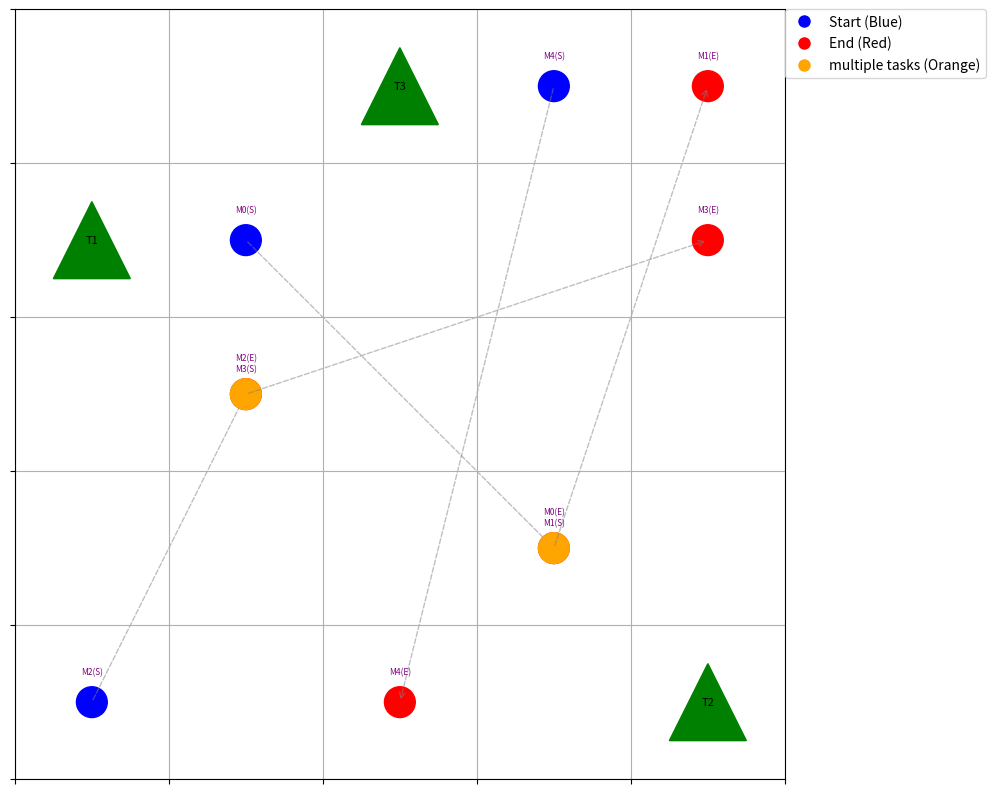

Generate this figure with matplotlib:
import matplotlib.pyplot as plt
import numpy as np
from matplotlib.patches import Polygon, FancyArrowPatch
import random
import itertools
from copy import deepcopy

# Fonction pour calculer la distance euclidienne entre deux points
def calculate_distance(start, end):
    x1, y1 = start
    x2, y2 = end
    return np.sqrt((x2 - x1)**2 + (y2 - y1)**2)

def showgrid(n, taxis, tasks, file_name=None):
    plt.figure(figsize=(10, 10))
    plt.grid(True)

    plt.xlim([0, n])
    plt.ylim([0, n])
    plt.xticks(range(n + 1))
    plt.yticks(range(n + 1))
    ax = plt.gca()
    ax.set_aspect('equal', adjustable='box')

    # Dessin des taxis (sous forme de triangles)
    for taxi in taxis:
        x, y = taxi['position']
        cx, cy = y + 0.5, n - x - 1 + 0.5
        size = 0.5  # Taille relative du triangle
        triangle = [
            (cx, cy + size / 2),  # Sommet supérieur
            (cx - size / 2, cy - size / 2),  # Coin inférieur gauche
            (cx + size / 2, cy - size / 2)   # Coin inférieur droit
        ]
        poly = Polygon(triangle, closed=True, color='green')
        ax.add_patch(poly)

        plt.text(cx, cy, f"T{taxi['id']}", fontsize=8, color='black', ha='center', va='center')

    # Dessin des tâches (départ et arrivée)
    task_positions = {}

    for task in tasks:
        sx, sy = task['start']
        ex, ey = task['end']
        start_x, start_y = sy + 0.5, n - sx - 1 + 0.5
        end_x, end_y = ey + 0.5, n - ex - 1 + 0.5

        # Gestion des positions multiples pour départ
        if (start_x, start_y) not in task_positions:
            task_positions[(start_x, start_y)] = []
        task_positions[(start_x, start_y)].append(f"M{task['id']}(S)")

        # Gestion des positions multiples pour arrivée
        if (end_x, end_y) not in task_positions:
            task_positions[(end_x, end_y)] = []
        task_positions[(end_x, end_y)].append(f"M{task['id']}(E)")

        # Choisir la couleur en fonction du nombre de tâches
        if len(task_positions[(start_x, start_y)]) > 1:
            start_color = 'orange'
        else:
            start_color = 'blue'

        if len(task_positions[(end_x, end_y)]) > 1:
            end_color = 'orange'
        else:
            end_color = 'red'

        # Départ (point bleu ou orange)
        start_circle = plt.Circle((start_x, start_y), 0.1, color=start_color, label='Start')
        ax.add_patch(start_circle)

        # Arrivée (point rouge ou orange)
        end_circle = plt.Circle((end_x, end_y), 0.1, color=end_color, label='End')
        ax.add_patch(end_circle)

        # Flèche en pointillé reliant départ et arrivée
        arrow = FancyArrowPatch(
            (start_x, start_y), (end_x, end_y),
            arrowstyle='->',
            mutation_scale=10,
            linewidth=1,
            linestyle='dashed',
            color='gray',
            alpha=0.5
        )
        ax.add_patch(arrow)

    # Afficher les IDs des tâches multiples sur les cases correspondantes
    for (x, y), labels in task_positions.items():
        label_text = "\n".join(labels)
        plt.text(x, y + 0.2, label_text, fontsize=6, color='purple', ha='center', va='center')

    # Ajouter une légende fixe pour les couleurs
    handles = [
        plt.Line2D([0], [0], marker='o', color='w', markerfacecolor='blue', markersize=10),
        plt.Line2D([0], [0], marker='o', color='w', markerfacecolor='red', markersize=10),
        plt.Line2D([0], [0], marker='o', color='w', markerfacecolor='orange', markersize=10)
    ]
    labels = ['Start (Blue)', 'End (Red)', 'multiple tasks (Orange)']

    plt.legend(handles, labels, loc='upper left', bbox_to_anchor=(1,1), borderaxespad=0.)

    # Suppression des étiquettes d'axe
    ax.axes.xaxis.set_ticklabels([])
    ax.axes.yaxis.set_ticklabels([])

    # Sauvegarde ou affichage
    if file_name:
        plt.savefig(file_name, bbox_inches='tight')  # Utilisation de 'bbox_inches' pour bien inclure la légende
    else:
        plt.show()



def generate_task(n, task_id, available_positions, used_tasks):

    isGenerated = True

    print(f"available_positions: {available_positions}")
    print(f"used_tasks: {used_tasks}")

    # Créer une liste temporaire des positions valides de taille (((n*n)-num_taxis)*((n*n)-num_taxis-1))
    valid_tasks = [ 
        (start_pos_tmp, end_pos_tmp)
        for start_pos_tmp in available_positions
        for end_pos_tmp in available_positions
        if start_pos_tmp != end_pos_tmp and (start_pos_tmp, end_pos_tmp) not in used_tasks
    ]

    # print(f"valid_tasks: {valid_tasks}, len(valid_tasks): {len(valid_tasks)}") #attention tableau de taille ((n-num_taxis)*(n-num_taxis-1))
    print(f"len(valid_tasks): {len(valid_tasks)}")

    # verif si on peut generer une tache
    if len(valid_tasks) == 0:
        isGenerated = False
        return isGenerated, None

    start_pos, end_pos = random.choice(valid_tasks)

    start = (start_pos // n, start_pos % n)
    end = (end_pos // n, end_pos % n)

    used_tasks.append((start_pos, end_pos))

    print(f"start_pos: {start_pos}, end_pos: {end_pos}")
    print(f"start: {start}, end: {end}")

    cost = calculate_distance(start, end)
    print(f"cost: {cost:.2f}")

    return isGenerated, {'id': task_id, 'start': start, 'end': end, 'cost': cost, 'assigned': -1}

    


# Fonction pour planifier les tâches et trouver l'ordonnancement optimal
def schedule_tasks(taxis, tasks):
    num_tasks = len(tasks)
    
    # Créer une liste d'index de tâches
    task_indices = list(range(num_tasks))
    
    best_order = None
    best_cost = float('inf')
    
    # Tester toutes les permutations possibles des tâches
    for order in itertools.permutations(task_indices):
        total_cost = 0
        for i in range(len(order) - 1):
            task_i = tasks[order[i]]
            task_j = tasks[order[i + 1]]
            total_cost += calculate_distance(task_i['end'], task_j['start'])  # Coût de déplacement entre tâches
        
        # Ajouter le coût des tâches elles-mêmes
        for i in order:
            total_cost += tasks[i]['cost']
        
        # Si ce coût est meilleur que le précédent, on le garde
        if total_cost < best_cost:
            best_cost = total_cost
            best_order = order

    return best_order, best_cost

def greedy_task_assignment(n, taxis, tasks):

    all_permutations = [list(p) for p in itertools.permutations(tasks)]
    best_permutation_cost = float('inf')
    best_permutation = None

    showgrid(n, taxis, tasks)
    
    initial_taxis = deepcopy(taxis) # sauvegarde des taxis initiaux

    # all_permutations = [[{'id': 0, 'start': (1, 1), 'end': (3, 3), 'cost': 4.24, 'assigned': -1}, {'id': 4, 'start': (0, 3), 'end': (4, 2), 'cost': 7.21, 'assigned': -1}, {'id': 2, 'start': (4, 0), 'end': (2, 1), 'cost': 2.83, 'assigned': -1}, {'id': 1, 'start': (3, 3), 'end': (0, 4), 'cost': 3.61, 'assigned': -1}, {'id': 3, 'start': (2, 1), 'end': (1, 4), 'cost': 3.61, 'assigned': -1}]]

    for permutation in all_permutations:

        print("************************************DEBUT PERMUTATION************************************\n")
        
        tasks = deepcopy(permutation)
        taxis = deepcopy(initial_taxis)
        total_cost_permutation = 0.0

        for task in tasks:
            if task['assigned'] != -1:
                continue
            
            best_taxi = None
            best_cost = float('inf')

            for taxi in taxis:
                total_cost = 0.0
                list_task_cost = 0.0
                dist_cost = calculate_distance(taxi['position'], task['start'])
                task_cost = task['cost']
                for t in taxi['tasks']:
                    list_task_cost += tasks[t]['cost'] + calculate_distance(tasks[t]['end'], task['start']) 
                total_cost = dist_cost + task_cost + list_task_cost

                print(f"dist_cost: {dist_cost:.2f}, task_cost: {task_cost:.2f}, list_task_cost: {list_task_cost:.2f}, total_cost: {total_cost:.2f} pour taxi: {taxi['id']} et task: {task['id']}")

                if total_cost < best_cost:
                    best_cost = total_cost
                    best_taxi = taxi
                
            task['assigned'] = best_taxi['id']
            best_taxi['tasks'].append(task['id'])

            print(f"le taxi {best_taxi['id']} a pris la tache {task['id']}")
            print(f"best_cost: {best_cost:.2f}")

            # showgrid(n, taxis, tasks)

            best_taxi['position'] = task['end']

            # ici on veut prendre le plus elevé des best_cost, ce n'est pas un cumul. On prend la valeur la plus elevée de la liste de tache d'un taxi qui sera le plus rapide à effectuer cet ensemble de taches
            if total_cost_permutation < best_cost:
                total_cost_permutation = best_cost
                

            print(f"total_cost_permutation: {total_cost_permutation:.2f}")

            print("ensemble de taxis: ", taxis)

        if total_cost_permutation < best_permutation_cost:
            best_permutation_cost = total_cost_permutation
            best_permutation = tasks
            print(f"best_permutation_cost: {best_permutation_cost:.2f}")
            print(f"best_permutation: {best_permutation}")

        print("************************************FIN PERMUTATION************************************\n")

    print(f"best_permutation: {best_permutation}")
    print(f"best_permutation_cost: {best_permutation_cost:.2f}")

    # showgrid(n, taxis, tasks)

    return best_permutation_cost
                    


# Simulation de l'environnement
def run_simulation(n, num_taxis, max_task_gen, num_steps):

    #vérification
    if max_task_gen < num_taxis:
        print("Error: max_task_gen must be greater than or equal to num_taxis.")
        return

    isGenerated = True # Indicateur si la tache a ete generee
    end = False # Indicateur de fin de simulation pour arreter les step si plus de taches a generer
    taxis = [{'id': i + 1, 'position': (0,0), 'tasks' : []} for i in range(num_taxis)]
    # print(f"taxis: {taxis}")

    tasks = []
    task_count = 0  # Compteur de tâches pour générer un ID unique

    used_tasks = []  # Liste des positions utilisées pour les tâches
    available_positions = list(range(n * n))
    random.shuffle(available_positions)  # Mélanger les positions disponibles pour le positionnement aléatoire

    print(f"available_positions: {available_positions}")

    # Positionner les taxis
    for taxi in taxis:
        pos = available_positions.pop() # on prend la derniere position de la liste melangée pour placer les taxis
        taxi['position'] = (pos // n, pos % n)

    print(f"taxis: {taxis}")

    # Simulation
    for step in range(num_steps):
        print(f"\nStep {step + 1}:")

        # Générer des tâches
        num_tasks_to_generate = random.randint(num_taxis, max_task_gen)
        print(f"Generating {num_tasks_to_generate} new tasks...")
        new_tasks = []
        for _ in range(num_tasks_to_generate):
            isGenerated, task = generate_task(n, task_count, available_positions, used_tasks)
            if not isGenerated:
                print("No more tasks can be generated.")
                end = True
                break
            new_tasks.append(task)
            task_count += 1  # Incrémenter le compteur de tâches

        tasks.extend(new_tasks)
        # print(f"tasks: {tasks}")
        for task in new_tasks:
            print(f"New task generated: M{task['id']} Start: {task['start']}, End: {task['end']}, Cost: {task['cost']:.2f}")

        # Afficher toutes les tâches
        print("Tasks:")
        for task in tasks:
            print(f"  - ID: M{task['id']}, Cost: {task['cost']:.2f}, Status: {task['assigned']}")
        
        best_cost = greedy_task_assignment(n, taxis, tasks)

        print(f"Best total cost: {best_cost:.2f}")
        print("taxis: ", taxis)

        # Afficher la grille
        showgrid(n, taxis, tasks)

        if end:
            return # arreter la simulation si plus de taches a generer

        

# run_simulation(5, 3, 3, 2)

taxis_test = [{'id': 1, 'position': (1, 0), 'tasks': []}, {'id': 2, 'position': (4, 4), 'tasks': []}, {'id': 3, 'position': (0, 2), 'tasks': []}]

tasks_test = [
    {'id': 0, 'start': (1, 1), 'end': (3, 3), 'cost': 4.24, 'assigned': -1},
    {'id': 1, 'start': (3, 3), 'end': (0, 4), 'cost': 3.61, 'assigned': -1},
    {'id': 2, 'start': (4, 0), 'end': (2, 1), 'cost': 2.83, 'assigned': -1},
    {'id': 3, 'start': (2, 1), 'end': (1, 4), 'cost': 3.61, 'assigned': -1},
    {'id': 4, 'start': (0, 3), 'end': (4, 2), 'cost': 7.21, 'assigned': -1}
]

best_cost = greedy_task_assignment(5, taxis_test, tasks_test)
